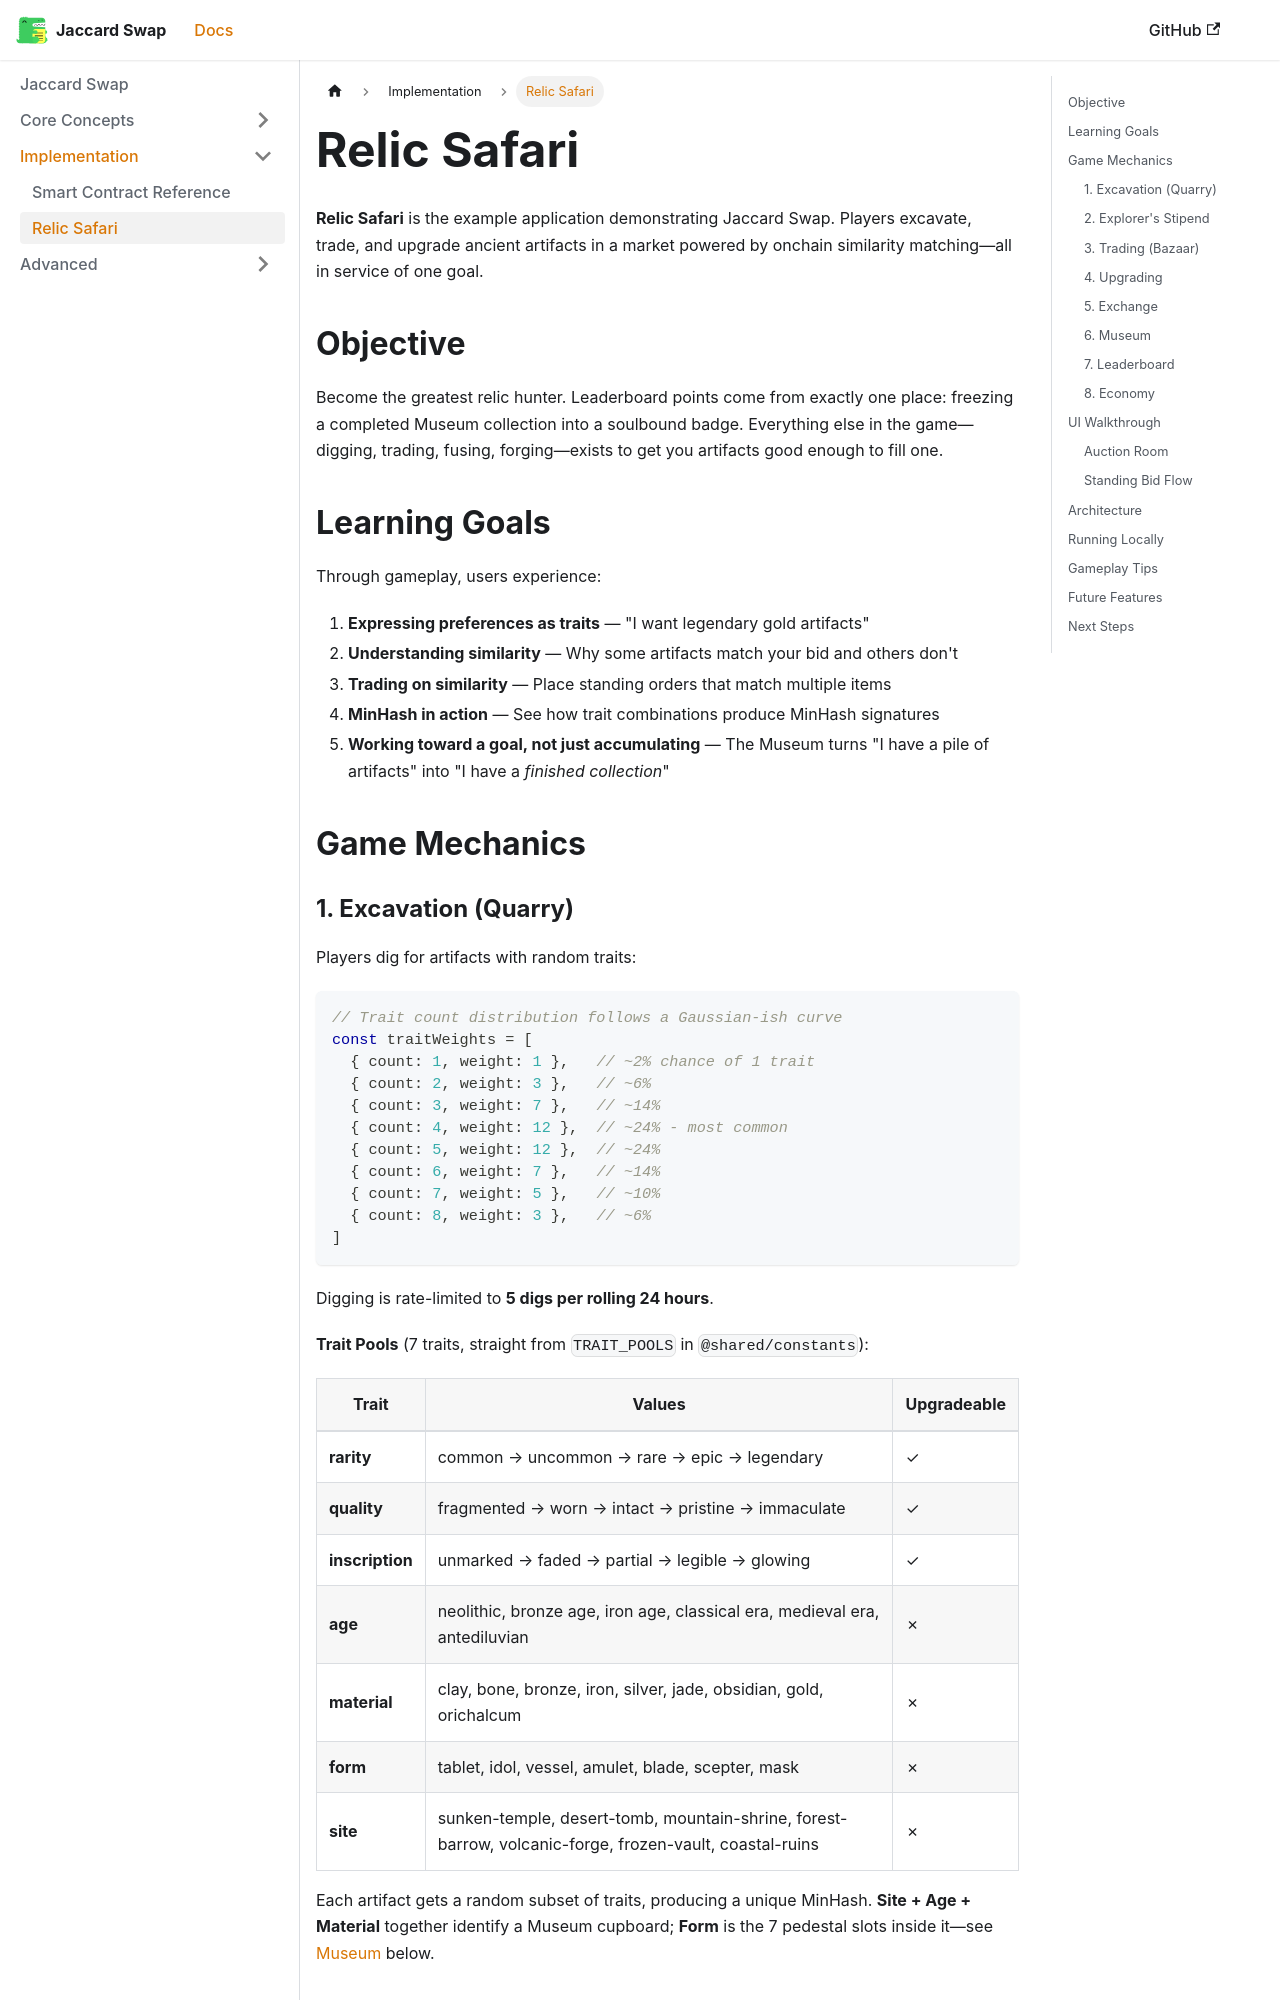

repository: jaccard-swap/docs · page: relic-safari/index.html · generator: docusaurus

---
sidebar_position: 6
---

# Relic Safari

**Relic Safari** is the example application demonstrating Jaccard Swap. Players excavate, trade, and upgrade ancient artifacts in a market powered by onchain similarity matching—all in service of one goal.

## Objective

Become the greatest relic hunter. Leaderboard points come from exactly one place: freezing a completed Museum collection into a soulbound badge. Everything else in the game—digging, trading, fusing, forging—exists to get you artifacts good enough to fill one.

## Learning Goals

Through gameplay, users experience:

1. **Expressing preferences as traits** — "I want legendary gold artifacts"
2. **Understanding similarity** — Why some artifacts match your bid and others don't
3. **Trading on similarity** — Place standing orders that match multiple items
4. **MinHash in action** — See how trait combinations produce MinHash signatures
5. **Working toward a goal, not just accumulating** — The Museum turns "I have a pile of artifacts" into "I have a *finished collection*"

## Game Mechanics

### 1. Excavation (Quarry)

Players dig for artifacts with random traits:

```typescript
// Trait count distribution follows a Gaussian-ish curve
const traitWeights = [
  { count: 1, weight: 1 },   // ~2% chance of 1 trait
  { count: 2, weight: 3 },   // ~6%
  { count: 3, weight: 7 },   // ~14%
  { count: 4, weight: 12 },  // ~24% - most common
  { count: 5, weight: 12 },  // ~24%
  { count: 6, weight: 7 },   // ~14%
  { count: 7, weight: 5 },   // ~10%
  { count: 8, weight: 3 },   // ~6%
]
```

Digging is rate-limited to **5 digs per rolling 24 hours**.

**Trait Pools** (7 traits, straight from `TRAIT_POOLS` in `@shared/constants`):

| Trait | Values | Upgradeable |
|-------|--------|-------------|
| **rarity** | common → uncommon → rare → epic → legendary | ✓ |
| **quality** | fragmented → worn → intact → pristine → immaculate | ✓ |
| **inscription** | unmarked → faded → partial → legible → glowing | ✓ |
| **age** | neolithic, bronze age, iron age, classical era, medieval era, antediluvian | ✗ |
| **material** | clay, bone, bronze, iron, silver, jade, obsidian, gold, orichalcum | ✗ |
| **form** | tablet, idol, vessel, amulet, blade, scepter, mask | ✗ |
| **site** | sunken-temple, desert-tomb, mountain-shrine, forest-barrow, volcanic-forge, frozen-vault, coastal-ruins | ✗ |

Each artifact gets a random subset of traits, producing a unique MinHash. **Site + Age + Material** together identify a Museum cupboard; **Form** is the 7 pedestal slots inside it—see [Museum](#6-museum) below.

### 2. Explorer's Stipend

A free SCRIP faucet, gating how fast anyone can bootstrap into the economy:

- Claim exactly **5.236067977499789696 SCRIP** per claim
- **12-hour cooldown** per address (skipped entirely on the local dev network)

### 3. Trading (Bazaar)
